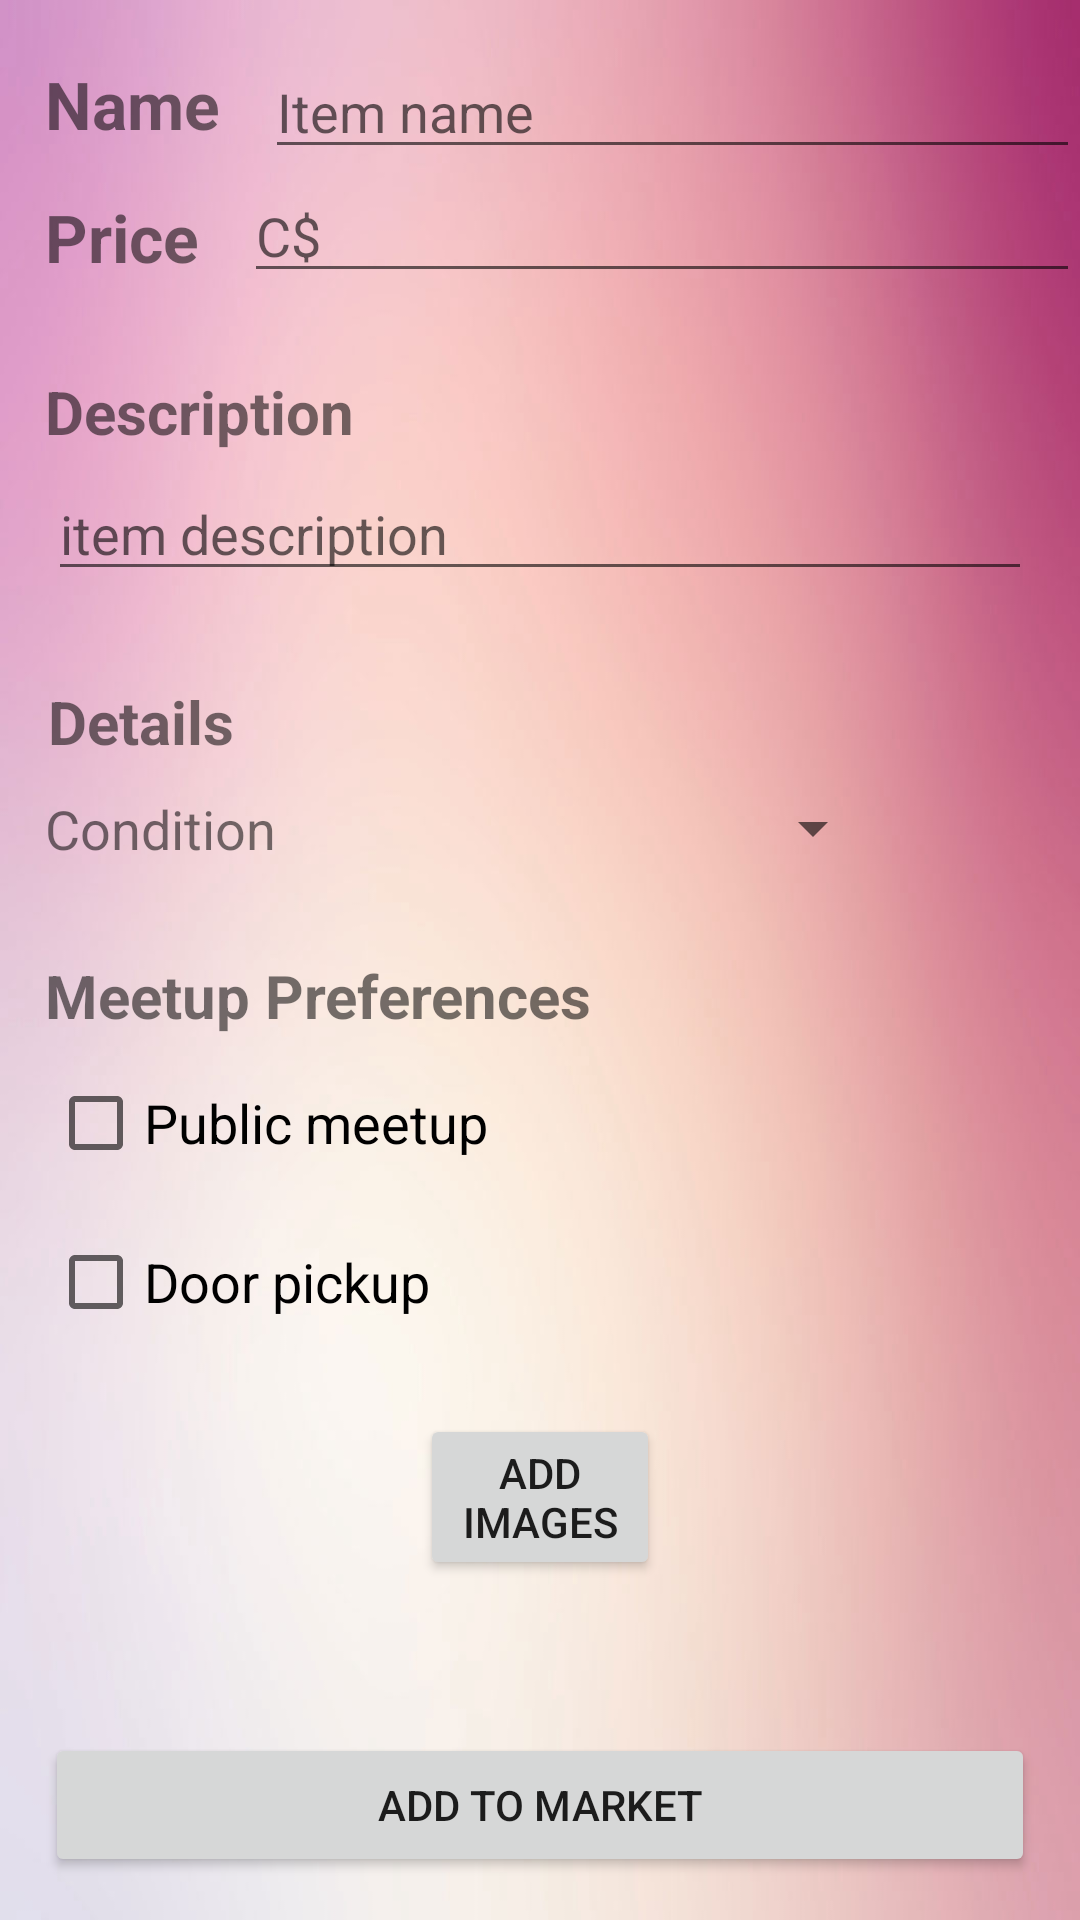

Android layout source for this screen:
<!-- AndroidManifest.xml: application theme Theme.GoStudent -->
<!-- res/layout/activity_add_item.xml -->
<?xml version="1.0" encoding="utf-8"?>
<androidx.constraintlayout.widget.ConstraintLayout xmlns:android="http://schemas.android.com/apk/res/android"
    xmlns:app="http://schemas.android.com/apk/res-auto"
    xmlns:tools="http://schemas.android.com/tools"
    android:layout_width="match_parent"
    android:background="@drawable/background"
    android:layout_height="match_parent"
    tools:context=".activity.AddItemActivity">
    <ScrollView xmlns:android="http://schemas.android.com/apk/res/android"
        android:layout_width="match_parent"
        android:layout_height="match_parent"
        android:fillViewport="true">
        <RelativeLayout
            android:layout_width="match_parent"
            android:layout_height="wrap_content"
            tools:ignore="MissingConstraints">

            <TextView
                android:id="@+id/name_label"
                android:layout_width="wrap_content"
                android:layout_height="wrap_content"
                android:layout_marginHorizontal="15dp"
                android:layout_marginTop="20dp"
                android:text="Name"
                android:textStyle="bold"
                android:textSize="22sp"/>

            <EditText
                android:layout_width="match_parent"
                android:layout_height="wrap_content"
                android:id="@+id/name_input"
                android:hint="Item name"
                android:inputType="textMultiLine"
                android:maxLines="3"
                android:layout_marginTop="15dp"
                android:layout_toRightOf="@+id/name_label"/>

            <TextView
                android:id="@+id/price_label"
                android:layout_width="wrap_content"
                android:layout_height="wrap_content"
                android:layout_below="@+id/name_label"
                android:layout_marginHorizontal="15dp"
                android:layout_marginTop="15dp"
                android:text="Price"
                android:textStyle="bold"
                android:textSize="22sp"/>

            <EditText
                android:layout_width="match_parent"
                android:layout_height="wrap_content"
                android:id="@+id/price_input"
                android:hint="C$"
                android:layout_below="@+id/name_input"
                android:layout_toRightOf="@+id/price_label"/>


            <TextView
                android:id="@+id/description_label"
                android:layout_width="match_parent"
                android:layout_height="wrap_content"
                android:layout_below="@+id/price_label"
                android:layout_marginTop="30dp"
                android:layout_marginHorizontal="15dp"
                android:text="Description"
                android:textSize="20sp"
                android:textStyle="bold"/>

            <EditText
                android:id="@+id/item_description"
                android:layout_width="match_parent"
                android:layout_height="wrap_content"
                android:layout_below="@+id/description_label"
                android:layout_marginTop="5dp"
                android:hint="item description"
                android:inputType="textMultiLine"
                android:maxLines="10"
                android:layout_marginHorizontal="16dp"
                android:textSize="18sp"/>


            <TextView
                android:id="@+id/details_label"
                android:layout_width="match_parent"
                android:layout_height="wrap_content"
                android:layout_below="@+id/item_description"
                android:layout_marginHorizontal="16dp"
                android:layout_marginTop="30dp"
                android:text="Details"
                android:textSize="20sp"
                android:textStyle="bold"/>

            <TextView
                android:id="@+id/Condition_label"
                android:layout_width="wrap_content"
                android:layout_height="wrap_content"
                android:layout_below="@+id/details_label"
                android:layout_marginHorizontal="15dp"
                android:layout_marginTop="10dp"
                android:text="Condition"
                android:textSize="18sp" />

            <Spinner
                android:id="@+id/condition_spinner"
                android:layout_width="wrap_content"
                android:layout_height="wrap_content"
                android:layout_below="@+id/details_label"
                android:layout_marginLeft="140dp"
                android:layout_marginTop="10dp"
                android:layout_marginRight="20dp"
                android:layout_toRightOf="@+id/Condition_label"
                android:entries="@array/conditions"
                android:textSize="18sp"/>


            <TextView
                android:id="@+id/meetup_preferences_label"
                android:layout_width="match_parent"
                android:layout_height="wrap_content"
                android:layout_below="@+id/Condition_label"
                android:layout_marginTop="30dp"
                android:layout_marginHorizontal="15dp"
                android:text="Meetup Preferences"
                android:textSize="20sp"
                android:textStyle="bold"/>

            <CheckBox
                android:id="@+id/public_meetup"
                android:layout_width="match_parent"
                android:layout_height="wrap_content"
                android:layout_below="@+id/meetup_preferences_label"
                android:layout_marginTop="5dp"
                android:layout_marginHorizontal="16dp"
                android:textSize="18sp"
                android:text="Public meetup"/>

            <CheckBox
                android:id="@+id/door_pickup"
                android:layout_width="match_parent"
                android:layout_height="wrap_content"
                android:layout_below="@+id/public_meetup"
                android:layout_marginTop="5dp"
                android:layout_marginHorizontal="16dp"
                android:textSize="18sp"
                android:text="Door pickup"/>

            <Button
                android:layout_width="wrap_content"
                android:layout_height="wrap_content"
                android:layout_marginTop="20dp"
                android:layout_below="@+id/door_pickup"
                android:layout_marginHorizontal="140dp"
                android:text="Add images"
                android:onClick="onAddItemImg"
                />


        </RelativeLayout>
    </ScrollView>

    <Button
        android:layout_width="match_parent"
        android:layout_height="wrap_content"
        android:layout_marginHorizontal="15dp"
        android:text="Add to market"
        android:onClick="onStoreItem"
        app:layout_constraintBottom_toBottomOf="parent"
        app:layout_constraintEnd_toEndOf="parent"
        app:layout_constraintHorizontal_bias="0.551"
        app:layout_constraintStart_toStartOf="parent"
        app:layout_constraintTop_toTopOf="parent"
        app:layout_constraintVertical_bias="0.976"
        >
    </Button>

</androidx.constraintlayout.widget.ConstraintLayout>
<!-- resources referenced by this layout -->
<resources>
  <!-- drawable background: png bitmap (drawable, 172161 bytes) -->
  <style name="Theme.GoStudent" parent="Theme.MaterialComponents.DayNight.DarkActionBar">
          
          <item name="colorPrimary">@color/purple_500</item>
          <item name="colorPrimaryVariant">@color/purple_700</item>
          <item name="colorOnPrimary">@color/white</item>
          
          <item name="colorSecondary">@color/teal_200</item>
          <item name="colorSecondaryVariant">@color/teal_700</item>
          <item name="colorOnSecondary">@color/black</item>
          
          <item name="android:statusBarColor" tools:targetApi="l">?attr/colorPrimaryVariant</item>
          
      </style>
  <color name="purple_500">#FF855c87</color>
  <color name="purple_700">#FF855c87</color>
  <color name="white">#FFFFFFFF</color>
  <color name="teal_200">#FF03DAC5</color>
  <color name="teal_700">#FF018786</color>
  <color name="black">#FF000000</color>
</resources>
